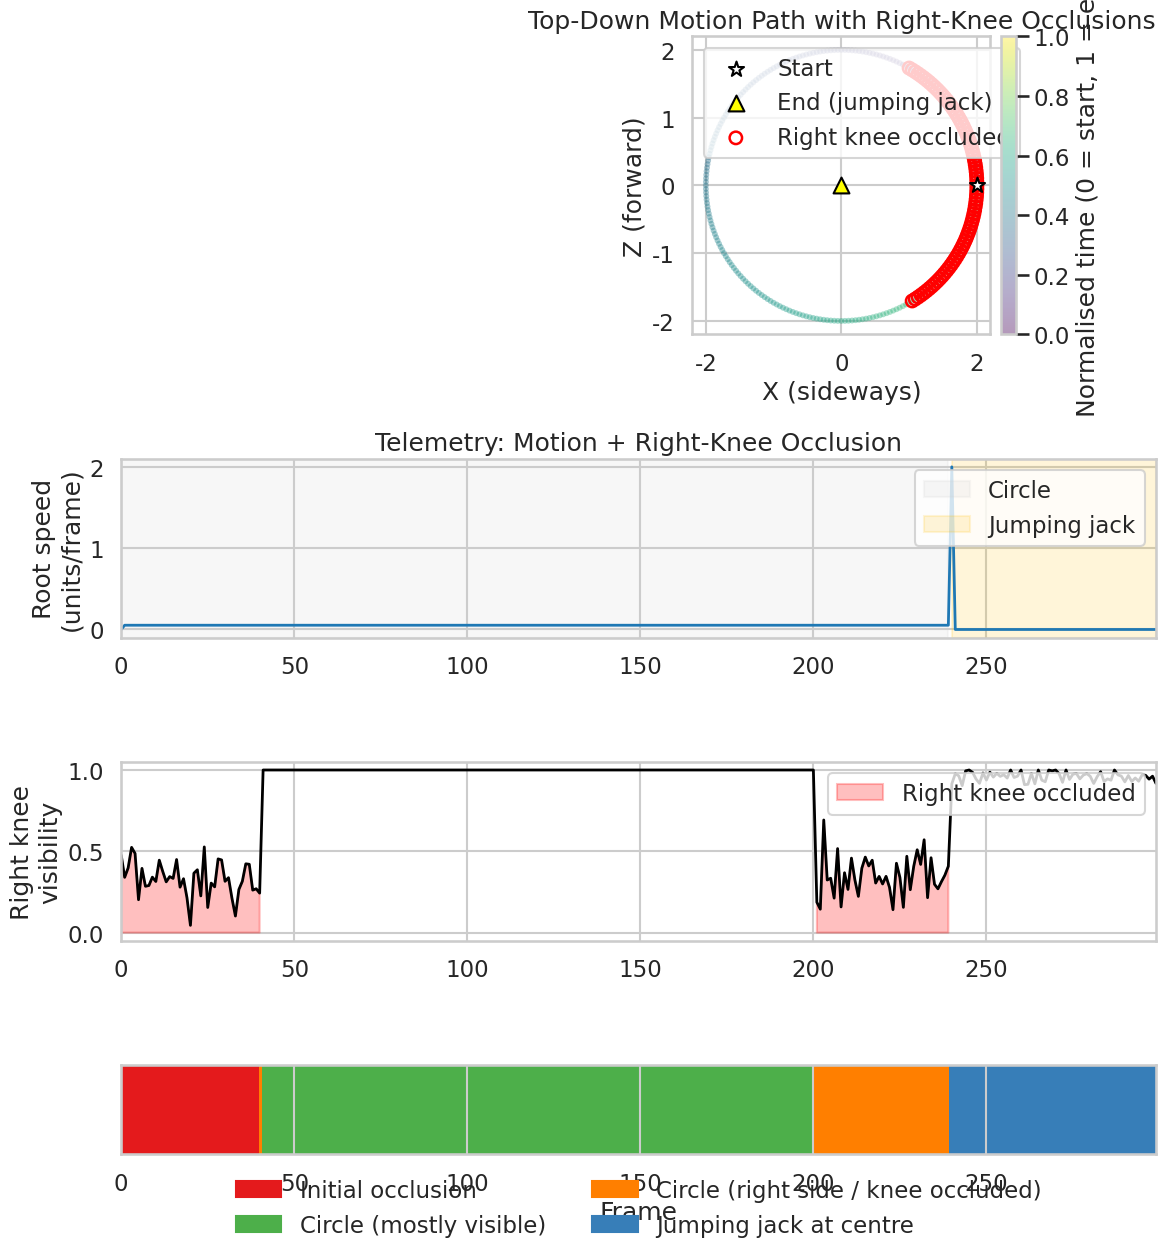

The matplotlib source for this figure:
# ==========================================================
# TELEMETRY: MOTION + RIGHT-KNEE OCCLUSION
#   - circle walk + jumping jack
#   - right knee occluded at start & on right-hand side
# ==========================================================

import numpy as np
import matplotlib.pyplot as plt
import seaborn as sns

sns.set_theme(context="talk", style="whitegrid")

# ----------------------------------------------------------
# 1) Motion: circle walk + jumping jack  (same as 3D vis)
# ----------------------------------------------------------
F_circle = 240          # frames for walking around circle
F_jump   = 60           # frames for jumping jack at centre
F        = F_circle + F_jump
frames   = np.arange(F)

theta  = np.linspace(0, 2*np.pi, F_circle, endpoint=False)
radius = 2.0

# Root path (pelvis) in XZ plane
root_circle_x = radius * np.cos(theta)
root_circle_z = radius * np.sin(theta)

root_jump_x = np.zeros(F_jump)
root_jump_z = np.zeros(F_jump)

# small vertical bob while walking; hop during jump
step_period = 40
walk_phase = 2*np.pi * np.arange(F_circle) / step_period
root_circle_y = 1.0 + 0.08 * np.sin(2 * walk_phase)

jump_phase = np.linspace(0, np.pi, F_jump)
root_jump_y = 1.0 + 0.45 * np.sin(jump_phase)   # one hop

root_x = np.concatenate([root_circle_x, root_jump_x])
root_y = np.concatenate([root_circle_y, root_jump_y])
root_z = np.concatenate([root_circle_z, root_jump_z])

Root = np.stack([root_x, root_y, root_z], axis=1)

# root speed in XZ plane (just motion on floor)
vel = np.zeros((F, 2))
vel[1:, 0] = np.diff(root_x)
vel[1:, 1] = np.diff(root_z)
speed = np.linalg.norm(vel, axis=1)

# ----------------------------------------------------------
# 2) Right-knee occlusion pattern  (match 3D script)
# ----------------------------------------------------------
np.random.seed(0)

right_knee_vis = np.ones(F)
half_circle = F_circle // 2

# (a) strong occlusion at the very start
n_start_occ = 40
right_knee_vis[:n_start_occ] = 0.3 + 0.1*np.random.randn(n_start_occ)

# (b) occlusion on right-hand side of the circle (X > 0.5*radius)
idx_right_side = np.where(
    (np.arange(F_circle) >= n_start_occ) &
    (root_circle_x > 0.5*radius)
)[0]
right_knee_vis[idx_right_side] = 0.4 + 0.15*np.random.randn(len(idx_right_side))

# (c) jumping jack mostly visible
right_knee_vis[F_circle:] = 0.95 + 0.03*np.random.randn(F_jump)

# clamp to [0,1]
right_knee_vis = np.clip(right_knee_vis, 0.0, 1.0)
rk_occluded = right_knee_vis < 0.8

# phase labels / states
state = np.zeros(F, dtype=int)  # 0 = initial occ
state[n_start_occ:F_circle] = 1  # circle visible
state[idx_right_side] = 2        # circle right-side occ
state[F_circle:] = 3             # jumping jack

state_labels = [
    "Initial occlusion",
    "Circle (mostly visible)",
    "Circle (right side / knee occluded)",
    "Jumping jack at centre",
]
state_colors = ["#e41a1c", "#4daf4a", "#ff7f00", "#377eb8"]

# ----------------------------------------------------------
# 3) Telemetry figure
# ----------------------------------------------------------
fig, (ax_path, ax_speed, ax_vis, ax_state) = plt.subplots(
    4, 1, figsize=(12, 13),
    gridspec_kw={"height_ratios": [2.0, 1.2, 1.2, 0.6]},
    sharex=False
)

# ---------- Top-down path + occlusion markers ----------
t_norm = frames / (F - 1 + 1e-8)
sc = ax_path.scatter(
    root_x, root_z,
    c=t_norm, cmap="viridis", s=18, alpha=0.4, edgecolors="none"
)
ax_path.set_aspect("equal", "box")
ax_path.set_xlabel("X (sideways)")
ax_path.set_ylabel("Z (forward)")
ax_path.set_title("Top-Down Motion Path with Right-Knee Occlusions")

# start / end markers
ax_path.scatter(root_x[0], root_z[0],
                marker="*", s=130, color="white", edgecolors="black",
                zorder=5, label="Start")
ax_path.scatter(root_x[-1], root_z[-1],
                marker="^", s=130, color="yellow", edgecolors="black",
                zorder=5, label="End (jumping jack)")

# highlight frames where right knee is occluded
ax_path.scatter(
    root_x[rk_occluded], root_z[rk_occluded],
    facecolors="none", edgecolors="red", s=80, linewidths=1.8,
    label="Right knee occluded"
)

cb = fig.colorbar(sc, ax=ax_path, pad=0.01)
cb.set_label("Normalised time (0 = start, 1 = end)")
ax_path.legend(loc="upper left")

# ---------- Speed telemetry ----------
ax_speed.plot(frames, speed, color="#1f78b4", linewidth=2)
ax_speed.set_ylabel("Root speed\n(units/frame)")
ax_speed.set_title("Telemetry: Motion + Right-Knee Occlusion")
ax_speed.set_xlim(0, F-1)

# shade circle vs jump
ax_speed.axvspan(0, F_circle-1, color="#cccccc", alpha=0.15, label="Circle")
ax_speed.axvspan(F_circle, F-1, color="#ffbf00", alpha=0.15, label="Jumping jack")
ax_speed.legend(loc="upper right")

# ---------- Visibility telemetry ----------
ax_vis.plot(frames, right_knee_vis, color="black", linewidth=2)
ax_vis.set_xlim(0, F-1)
ax_vis.set_ylim(-0.05, 1.05)
ax_vis.set_ylabel("Right knee\nvisibility")

# shaded occlusion region
ax_vis.fill_between(
    frames, 0, right_knee_vis,
    where=rk_occluded,
    color="red", alpha=0.25,
    label="Right knee occluded"
)
ax_vis.legend(loc="upper right")

# ---------- Phase / state strip ----------
state_strip = state[np.newaxis, :]
cmap = plt.matplotlib.colors.ListedColormap(state_colors)
ax_state.imshow(state_strip, aspect="auto", cmap=cmap,
                extent=[0, F-1, 0, 1])
ax_state.set_yticks([])
ax_state.set_xlabel("Frame")

handles = [
    plt.matplotlib.patches.Patch(color=state_colors[i], label=state_labels[i])
    for i in range(4)
]
ax_state.legend(handles=handles, loc="center",
                bbox_to_anchor=(0.5, -0.6), ncol=2, frameon=False)

plt.tight_layout()
plt.show()
